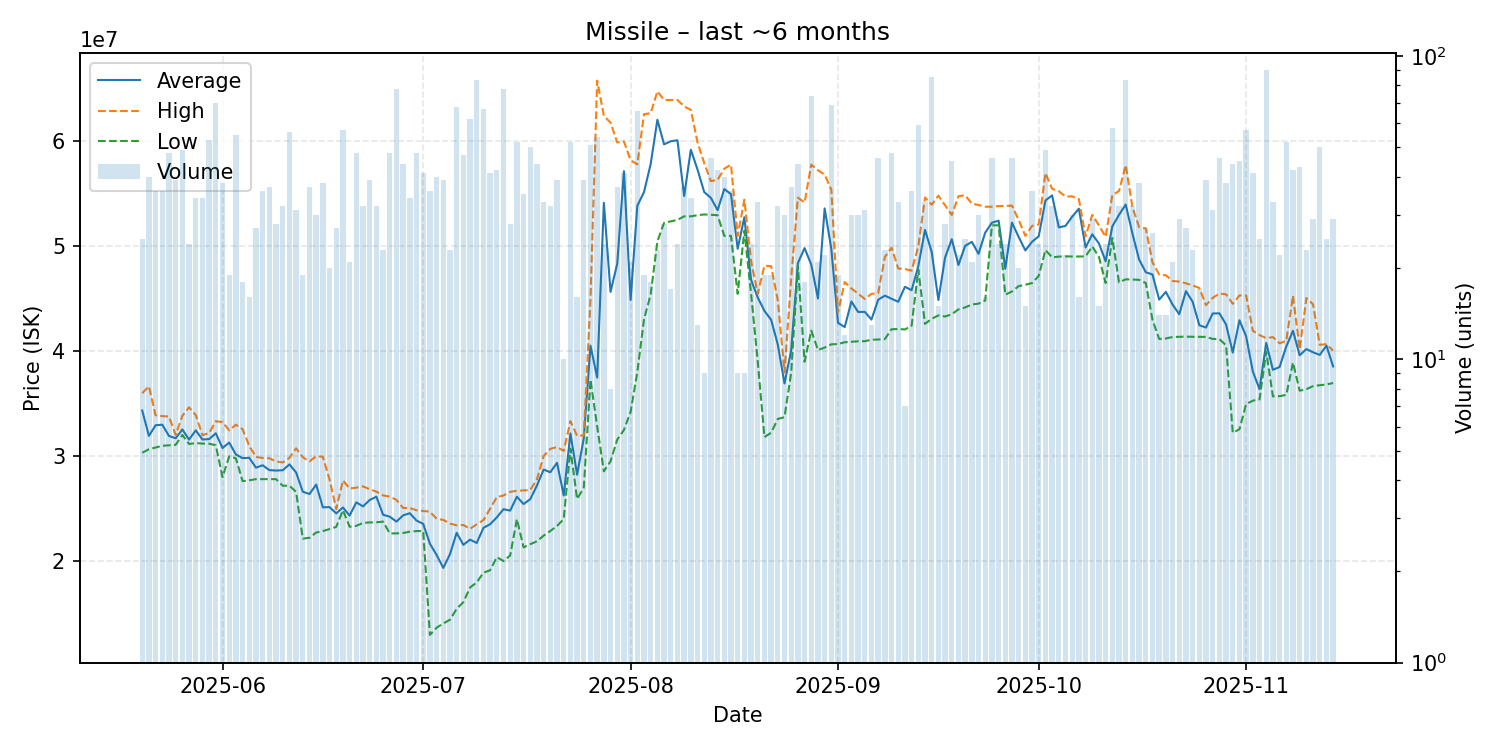

Values plotted in this chart, from the file beside it:
date, average, highest, lowest, order_count, volume
2025-05-20, 34353200, 36000000, 30325000, 19, 25
2025-05-21, 31931750, 36665000, 30660000, 21, 40
2025-05-22, 32948889, 33900000, 30820000, 24, 36
2025-05-23, 33000833, 33820000, 30990000, 17, 36
2025-05-24, 31926667, 33780000, 31040000, 25, 48
2025-05-25, 31707692, 32030000, 31080000, 20, 39
2025-05-26, 32550000, 33840000, 32020000, 28, 49
2025-05-27, 31579583, 34660000, 31160000, 12, 24
2025-05-28, 32461471, 33920000, 31250000, 27, 34
2025-05-29, 31589706, 32000000, 31200000, 27, 34
2025-05-30, 31624717, 32200000, 31190000, 27, 53
2025-05-31, 32184571, 33330000, 31040000, 38, 70
2025-06-01, 30773947, 33250000, 28000000, 24, 38
2025-06-02, 31297895, 32460000, 29980000, 15, 19
2025-06-03, 30159636, 33000000, 29790000, 31, 55
2025-06-04, 29810556, 32570000, 27620000, 11, 18
2025-06-05, 29846250, 30980000, 27700000, 13, 16
2025-06-06, 28904074, 29920000, 27810000, 21, 27
2025-06-07, 29133611, 29830000, 27810000, 23, 36
2025-06-08, 28670811, 29800000, 27820000, 20, 37
2025-06-09, 28631429, 29500000, 27810000, 20, 28
2025-06-10, 28655938, 29400000, 27180000, 21, 32
2025-06-11, 29215714, 29840000, 27190000, 26, 56
2025-06-12, 28448065, 30750000, 26590000, 22, 31
2025-06-13, 26610000, 29900000, 22140000, 16, 19
2025-06-14, 26391351, 29500000, 22220000, 26, 37
2025-06-15, 27291667, 29990000, 22720000, 23, 30
2025-06-16, 25123158, 29940000, 22860000, 20, 38
2025-06-17, 25144000, 27770000, 23050000, 15, 20
2025-06-18, 24543704, 24960000, 23260000, 21, 27
2025-06-19, 25109123, 27690000, 24850000, 35, 57
2025-06-20, 24336667, 26915000, 23270000, 14, 21
2025-06-21, 25597708, 27000000, 23360000, 31, 48
2025-06-22, 25213281, 27120000, 23640000, 25, 32
2025-06-23, 25821282, 26850000, 23685000, 24, 39
2025-06-24, 26137812, 26620000, 23700000, 18, 32
2025-06-25, 24414783, 26260000, 23760000, 15, 23
2025-06-26, 24228542, 26140000, 22640000, 28, 48
2025-06-27, 23758974, 25830000, 22640000, 21, 78
2025-06-28, 24360227, 25060000, 22680000, 28, 44
2025-06-29, 24562941, 25060000, 22800000, 22, 34
2025-06-30, 23862708, 24840000, 22860000, 31, 48
2025-07-01, 23547317, 24780000, 22870000, 27, 41
2025-07-02, 21650278, 24710000, 12965000, 25, 36
2025-07-03, 20586750, 24030000, 13650000, 19, 40
2025-07-04, 19347179, 23920000, 14050000, 19, 39
2025-07-05, 20660000, 23575000, 14410000, 22, 23
2025-07-06, 22694412, 23410000, 15450000, 38, 68
2025-07-07, 21548511, 23440000, 16085000, 24, 47
2025-07-08, 22041290, 23070000, 17480000, 32, 62
2025-07-09, 21725904, 23510000, 17970000, 36, 83
2025-07-10, 23165970, 23910000, 18890000, 37, 67
2025-07-11, 23512439, 24990000, 19125000, 29, 41
2025-07-12, 24164286, 26100000, 20380000, 32, 42
2025-07-13, 24946410, 26250000, 20000000, 43, 78
2025-07-14, 24807857, 26600000, 20535000, 25, 28
2025-07-15, 26134615, 26700000, 24000000, 25, 52
2025-07-16, 25439143, 26740000, 21305000, 27, 35
2025-07-17, 25901000, 26770000, 21610000, 32, 50
2025-07-18, 27205682, 27800000, 21890000, 21, 44
... 119 more rows
